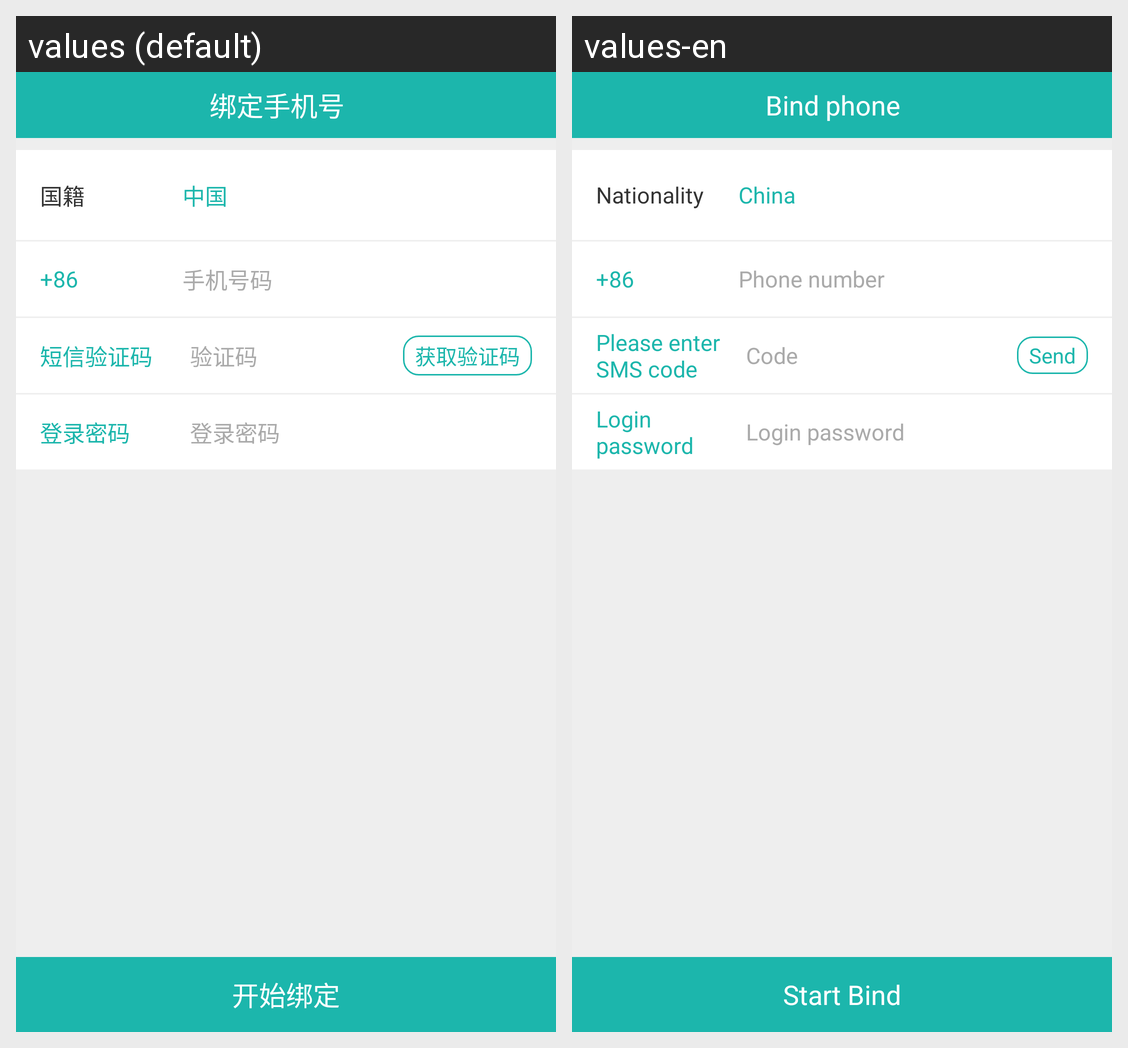

This grid shows one Android layout under two languages. Give, for every string resource on the screen, its name, the default text and each shown locale's text.
Android screen res/layout/activity_bind_phone.xml rendered under 2 locales, left to right: values (default), values-en. Device: Nexus 5 (rendered at 1080×1920; each locale shown at half size, 540×960, under a caption strip naming it); theme AppThemeDay.
Strings drawn on this screen, with the default value and each locale's value (text and hints the layout hard-codes, and strings that could not be matched under every locale, appear in the picture but are not listed):

binding_phone
  values: 绑定手机号
  values-en: Bind phone

nationality
  values: 国籍
  values-en: Nationality

china
  values: 中国
  values-en: China

phone_number
  values: 手机号码
  values-en: Phone number

phone_code
  values: 短信验证码
  values-en: Please enter SMS code

code
  values: 验证码
  values-en: Code

send_code
  values: 获取验证码
  values-en: Send

login_password
  values: 登录密码
  values-en: Login password

start_bind
  values: 开始绑定
  values-en: Start Bind
